Dataset: processed (GitHub, Utkarsh-Pr/MedGuard). Classes: Acemiz, Allegra, alprax 0 25, Amalong, Atarax, Becozinc, Bifilac, Canitiz, Cetzine, Ciplar 10, Cofsils, Cranmed, Cyclopam, D-Rise, D-Well, D3 More 2K, Dolo 650, Eldoper, Emeset, Etoshine 90, Etoshine MR, Folvite, Gelusil, Gestorab, glimi save M 0 5, Gluxit 10, M-Strong, Meftal 250 DT, melecobalamine, Menoease, Metronidazole, Montair, Muvera, Mysopas, Pacimol 650, Pan 20, Pan-D, Paracip 650, Redotil, Shelcal 500, Sibelium 10mg, Sompraz, Strepsils, Tayo 60K, Tendonease, Udapa-Trio, Unienzyme, Velgut, Vitamin E, Vomikind, Zincovit, Zofer.

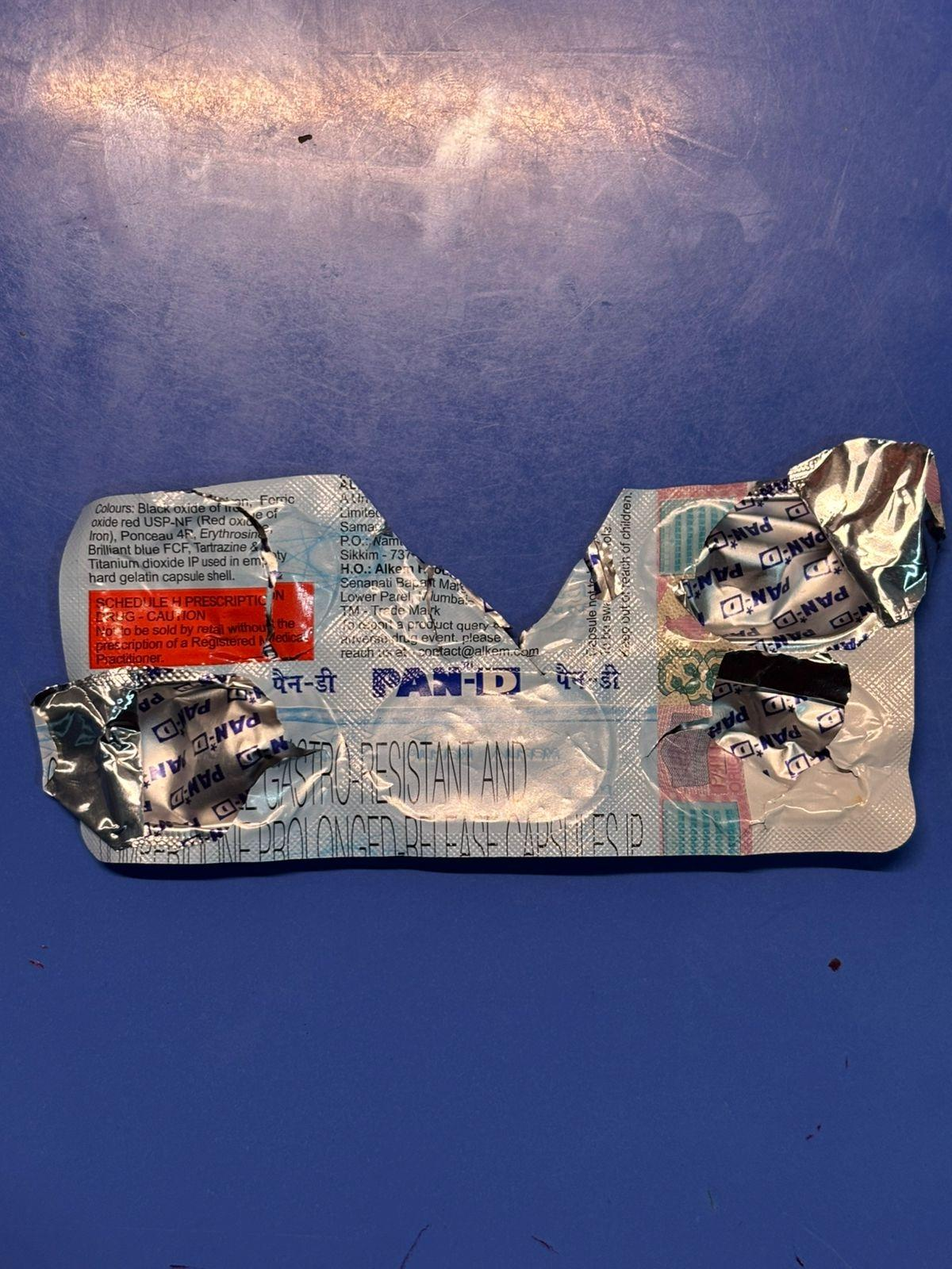
Label: Pan-D

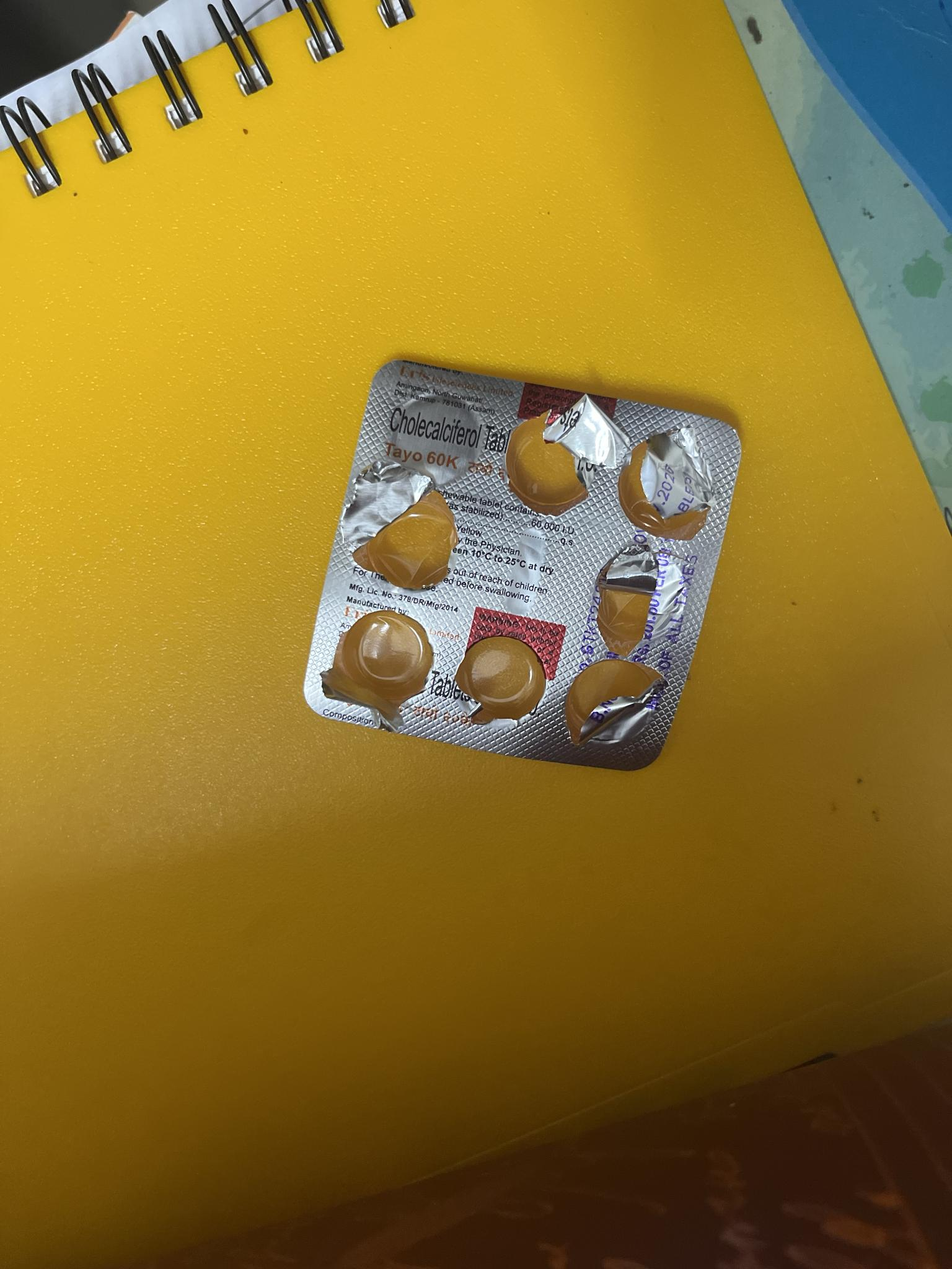
Label: Tayo 60K

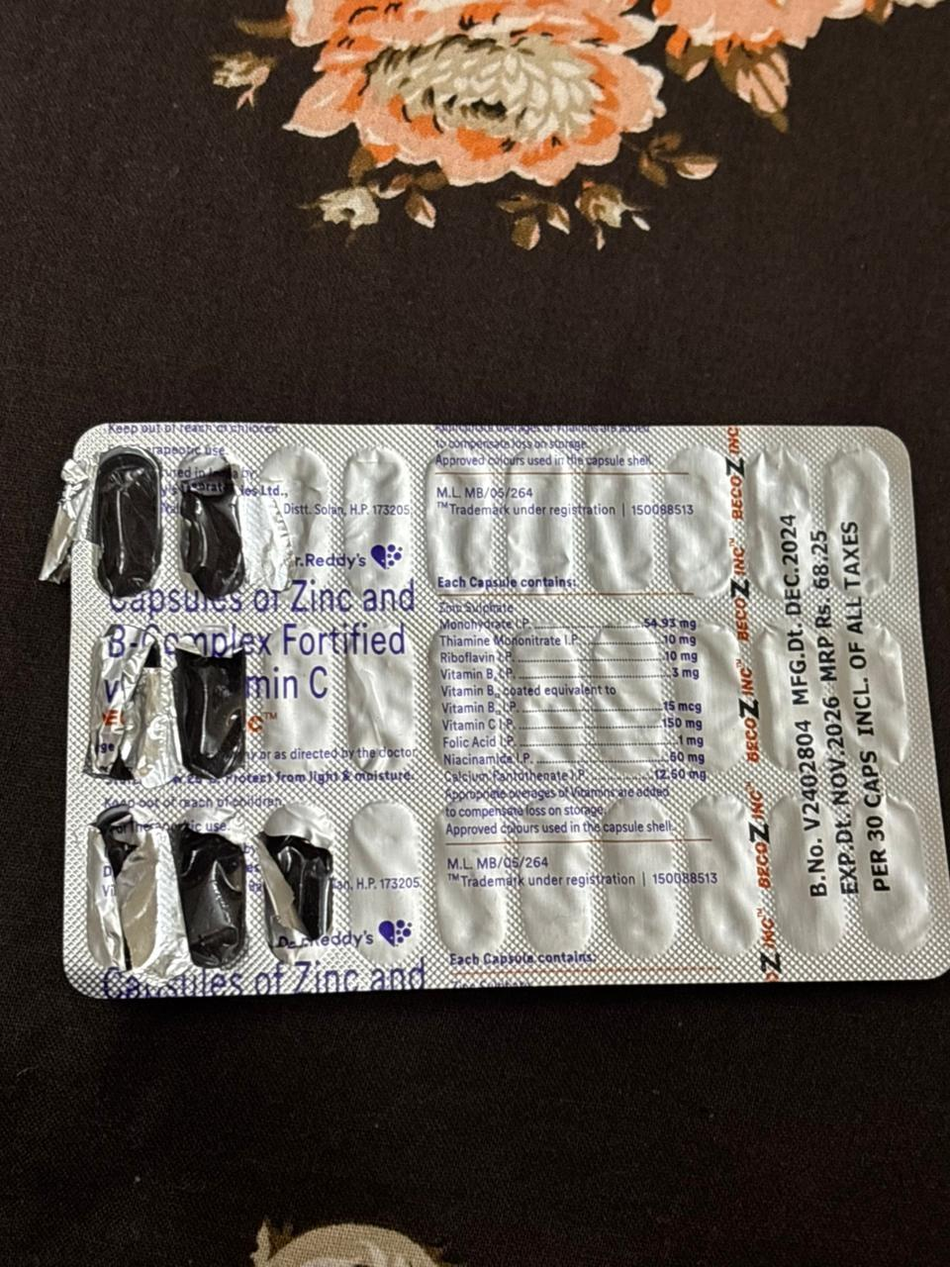
Label: Becozinc

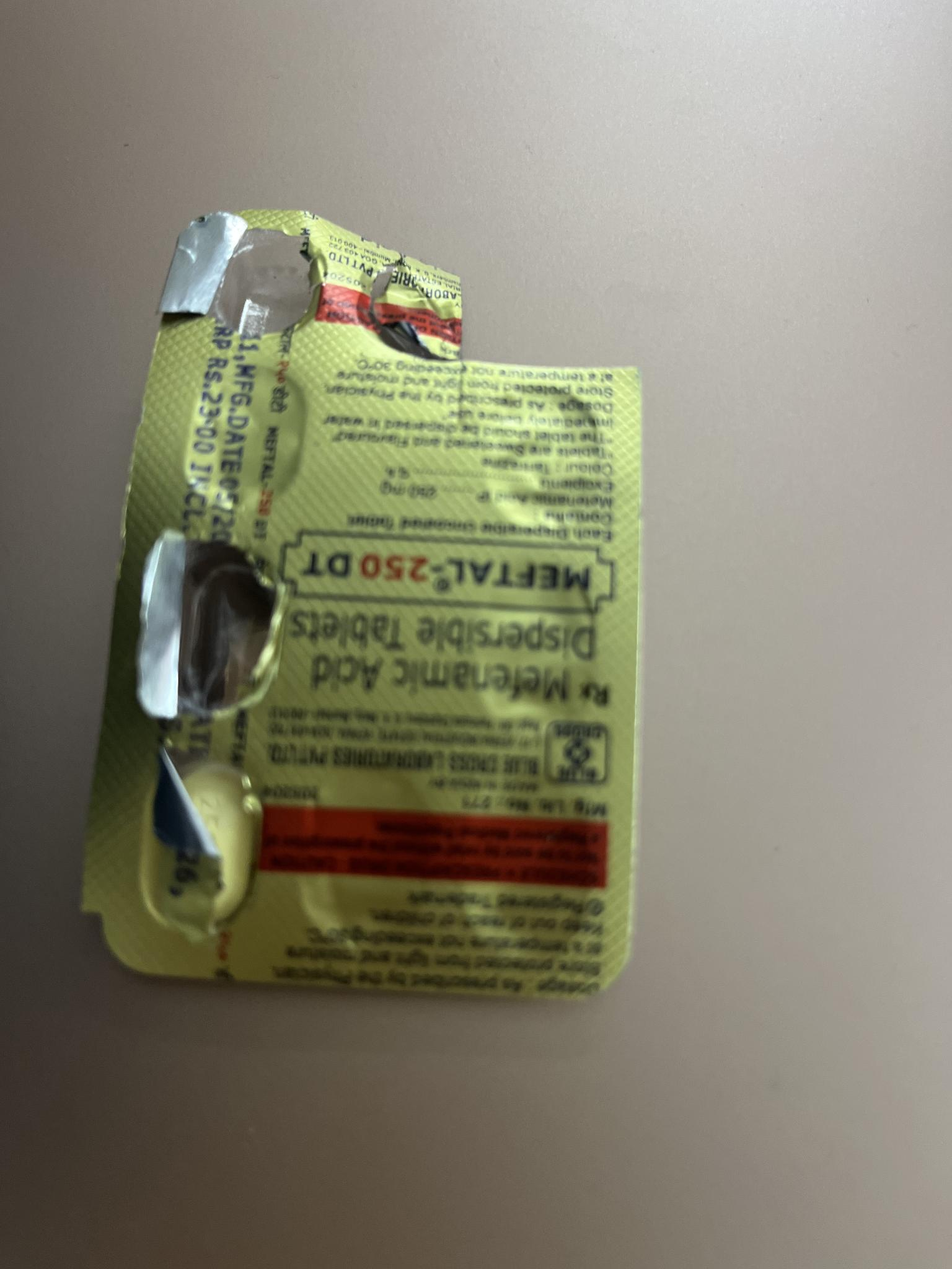
Label: Meftal 250 DT

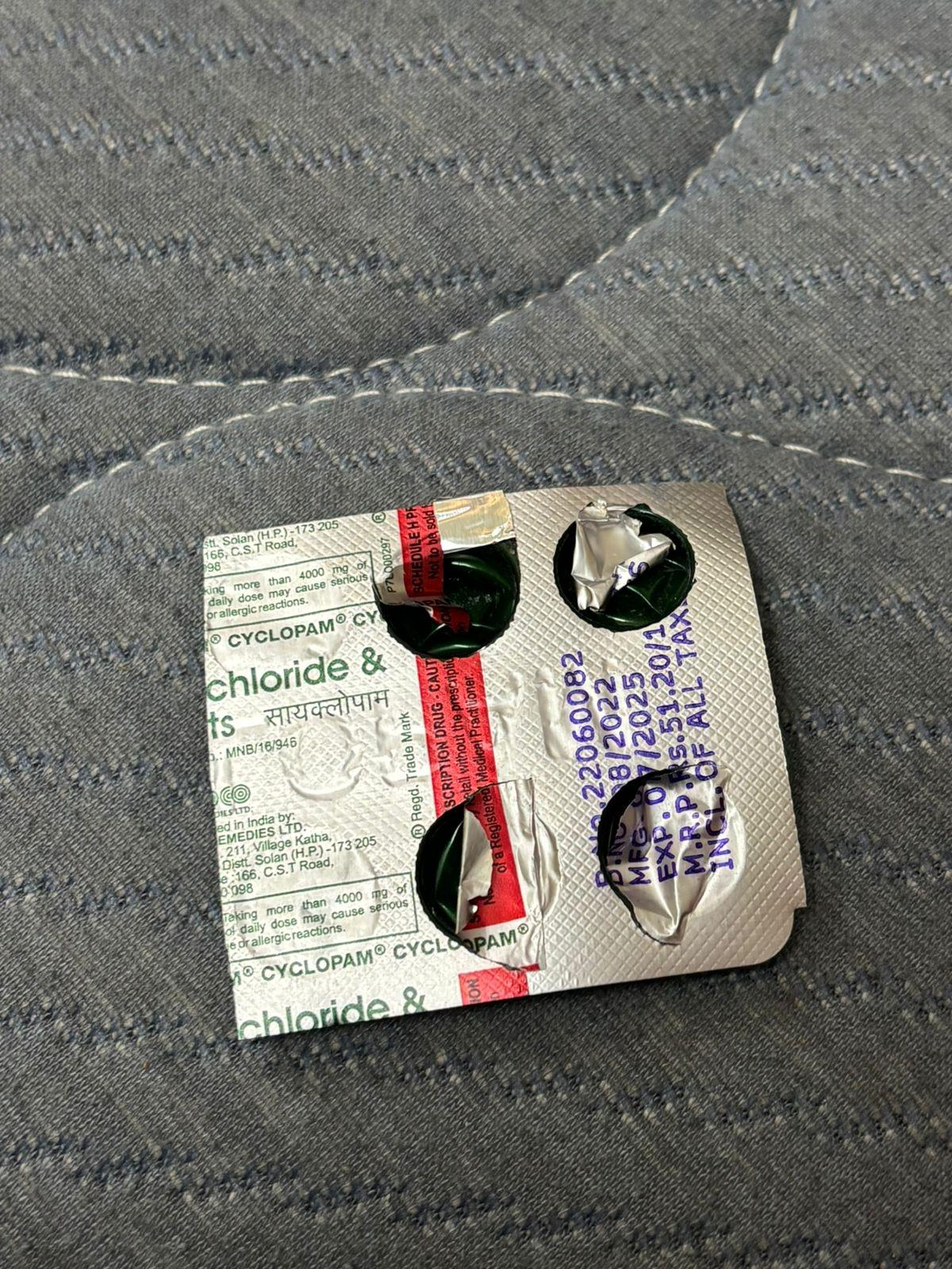
Label: Cyclopam

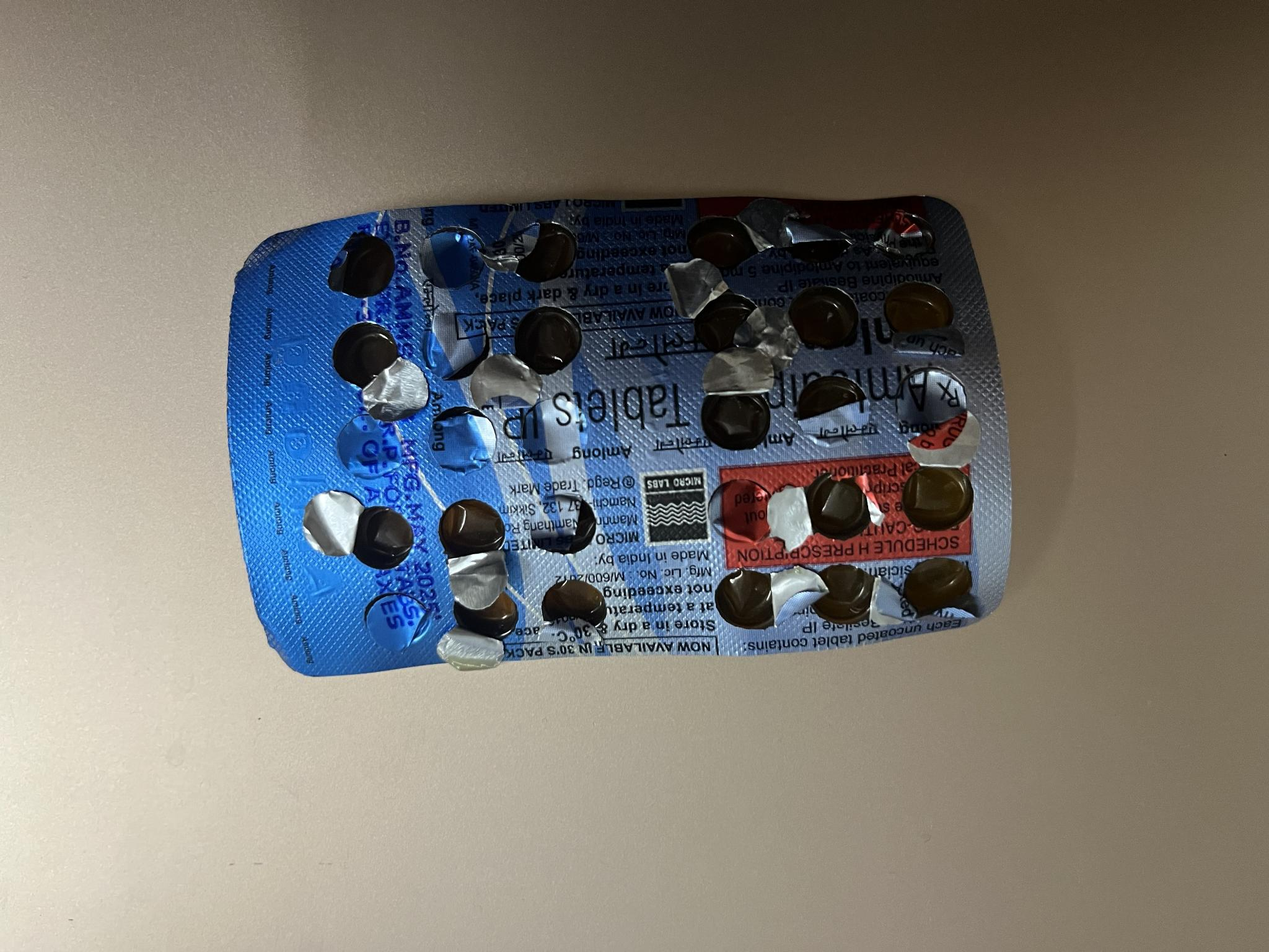
Label: Amalong
